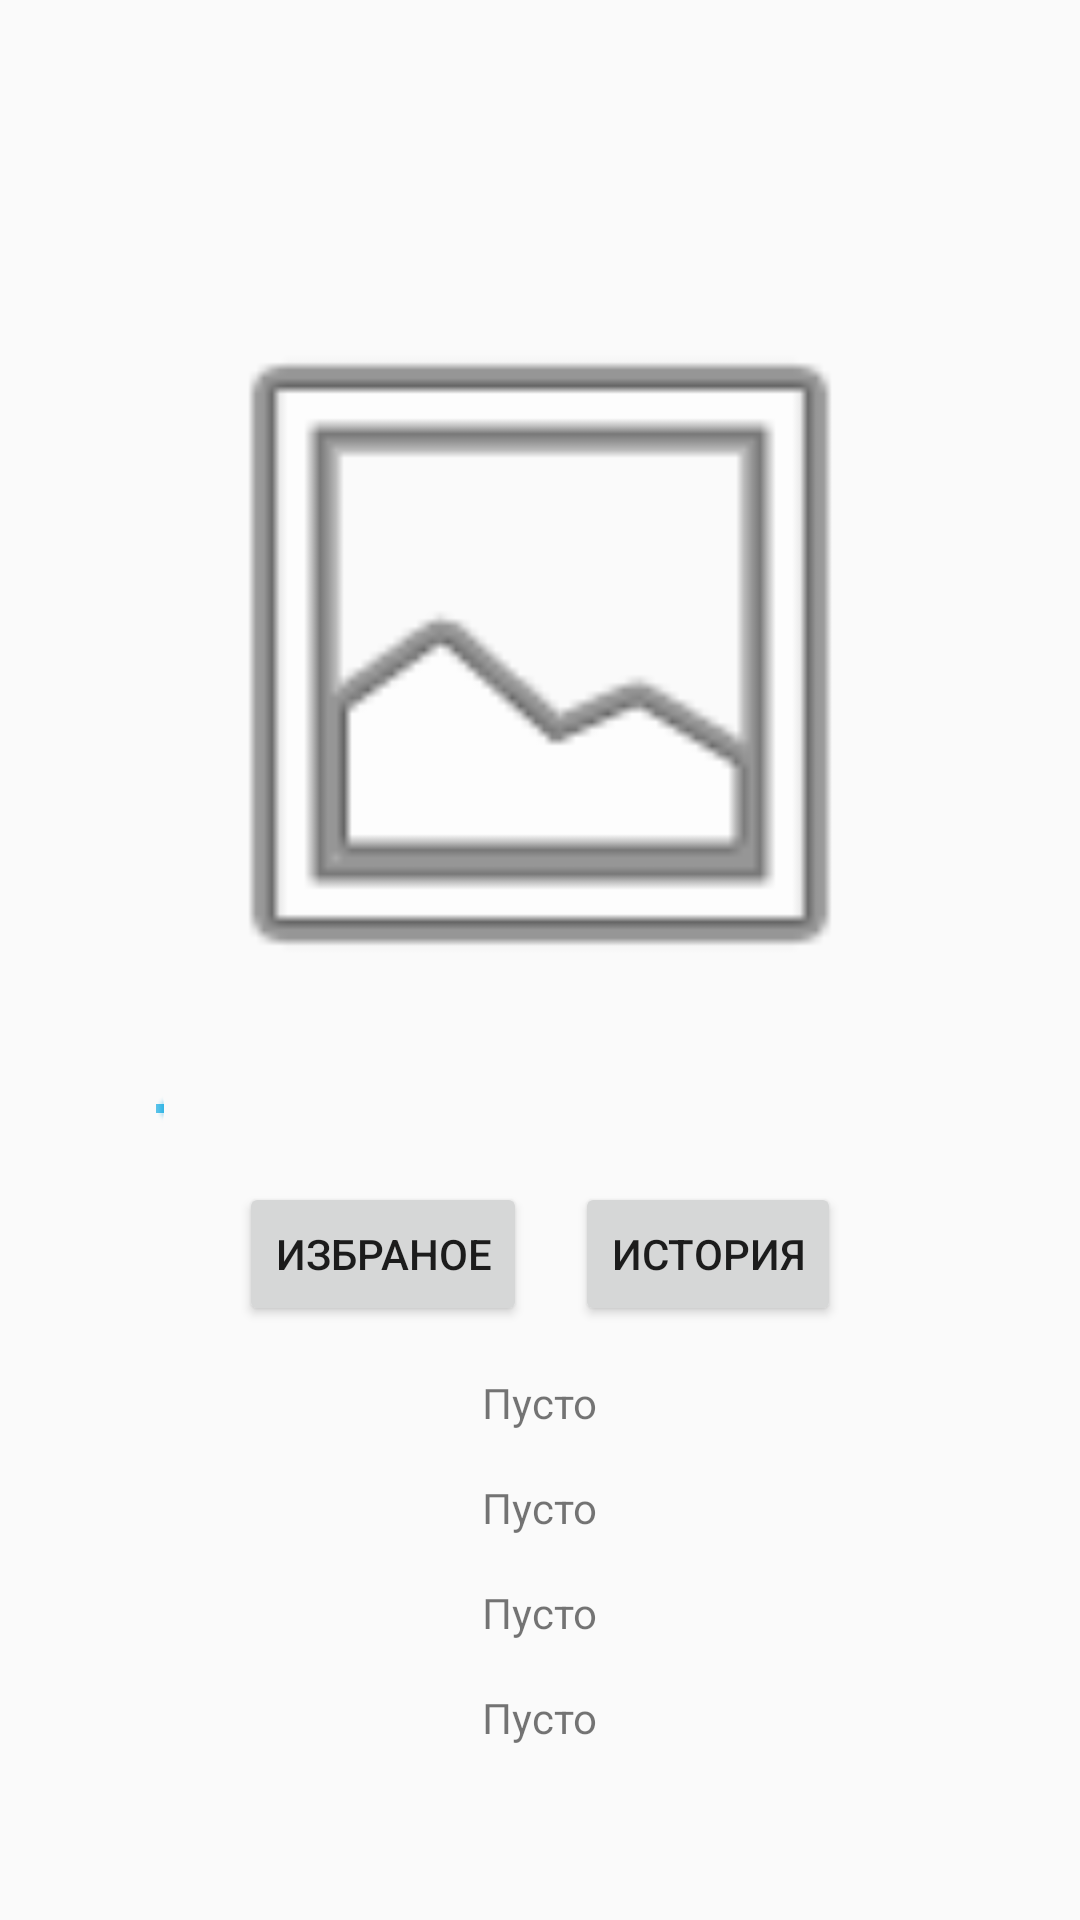

This screen was rendered from an Android layout file. Write that file and the resources it references.
<!-- AndroidManifest.xml: application theme AppTheme -->
<!-- res/layout/success_layout.xml -->
<?xml version="1.0" encoding="utf-8"?>
<LinearLayout
    xmlns:android="http://schemas.android.com/apk/res/android"
    xmlns:app="http://schemas.android.com/apk/res-auto"
    android:gravity="center"
    android:layout_width="match_parent"
    android:layout_height="match_parent"
    android:orientation="vertical">

    <ImageView
        android:id="@+id/strDrinkThumb"
        android:layout_width="match_parent"
        android:layout_height="256dp"
        android:layout_marginTop="32dp"
        android:contentDescription="TODO"
        app:srcCompat="@android:drawable/ic_menu_gallery"></ImageView>

    <ProgressBar
        android:id="@+id/imageProgressBar"
        style="@android:style/Widget.Holo.ProgressBar.Horizontal"
        android:layout_width="256dp"
        android:layout_height="wrap_content"
        android:layout_marginTop="16dp"
        android:max="100"
        android:progress="1" />

    <LinearLayout
        android:layout_width="wrap_content"
        android:layout_height="wrap_content"
        android:layout_marginTop="16dp"
        android:orientation="horizontal">

        <Button
            android:id="@+id/favorite"
            android:layout_width="wrap_content"
            android:layout_height="wrap_content"
            android:text="@string/favorite"></Button>

        <Button
            android:id="@+id/history"
            android:layout_width="wrap_content"
            android:layout_height="wrap_content"
            android:layout_marginStart="16dp"
            android:text="@string/history"></Button>
    </LinearLayout>

    <TextView
        android:id="@+id/idDrink"
        android:layout_width="wrap_content"
        android:layout_height="wrap_content"
        android:layout_marginTop="16dp"
        android:text="@string/empty"></TextView>

    <TextView
        android:id="@+id/strDrink"
        android:layout_width="wrap_content"
        android:layout_height="wrap_content"
        android:layout_marginTop="16dp"
        android:text="@string/empty"></TextView>

    <TextView
        android:id="@+id/strCategory"
        android:layout_width="wrap_content"
        android:layout_height="wrap_content"
        android:layout_marginTop="16dp"
        android:text="@string/empty"></TextView>

    <TextView
        android:id="@+id/strAlcoholic"
        android:layout_width="wrap_content"
        android:layout_height="wrap_content"
        android:layout_marginTop="16dp"
        android:text="@string/empty"></TextView>
</LinearLayout>
<!-- resources referenced by this layout -->
<resources>
  <string name="empty">Пусто</string>
  <string name="favorite">Избраное</string>
  <string name="history">История</string>
  <style name="AppTheme" parent="Theme.AppCompat.Light.NoActionBar">
          
          <item name="colorPrimary">@color/colorPrimary</item>
          <item name="colorPrimaryDark">@color/colorPrimaryDark</item>
          <item name="colorAccent">@color/colorAccent</item>
      </style>
  <color name="colorPrimary">#C02DFF</color>
  <color name="colorPrimaryDark">#71026B</color>
  <color name="colorAccent">#7F85F6</color>
</resources>
